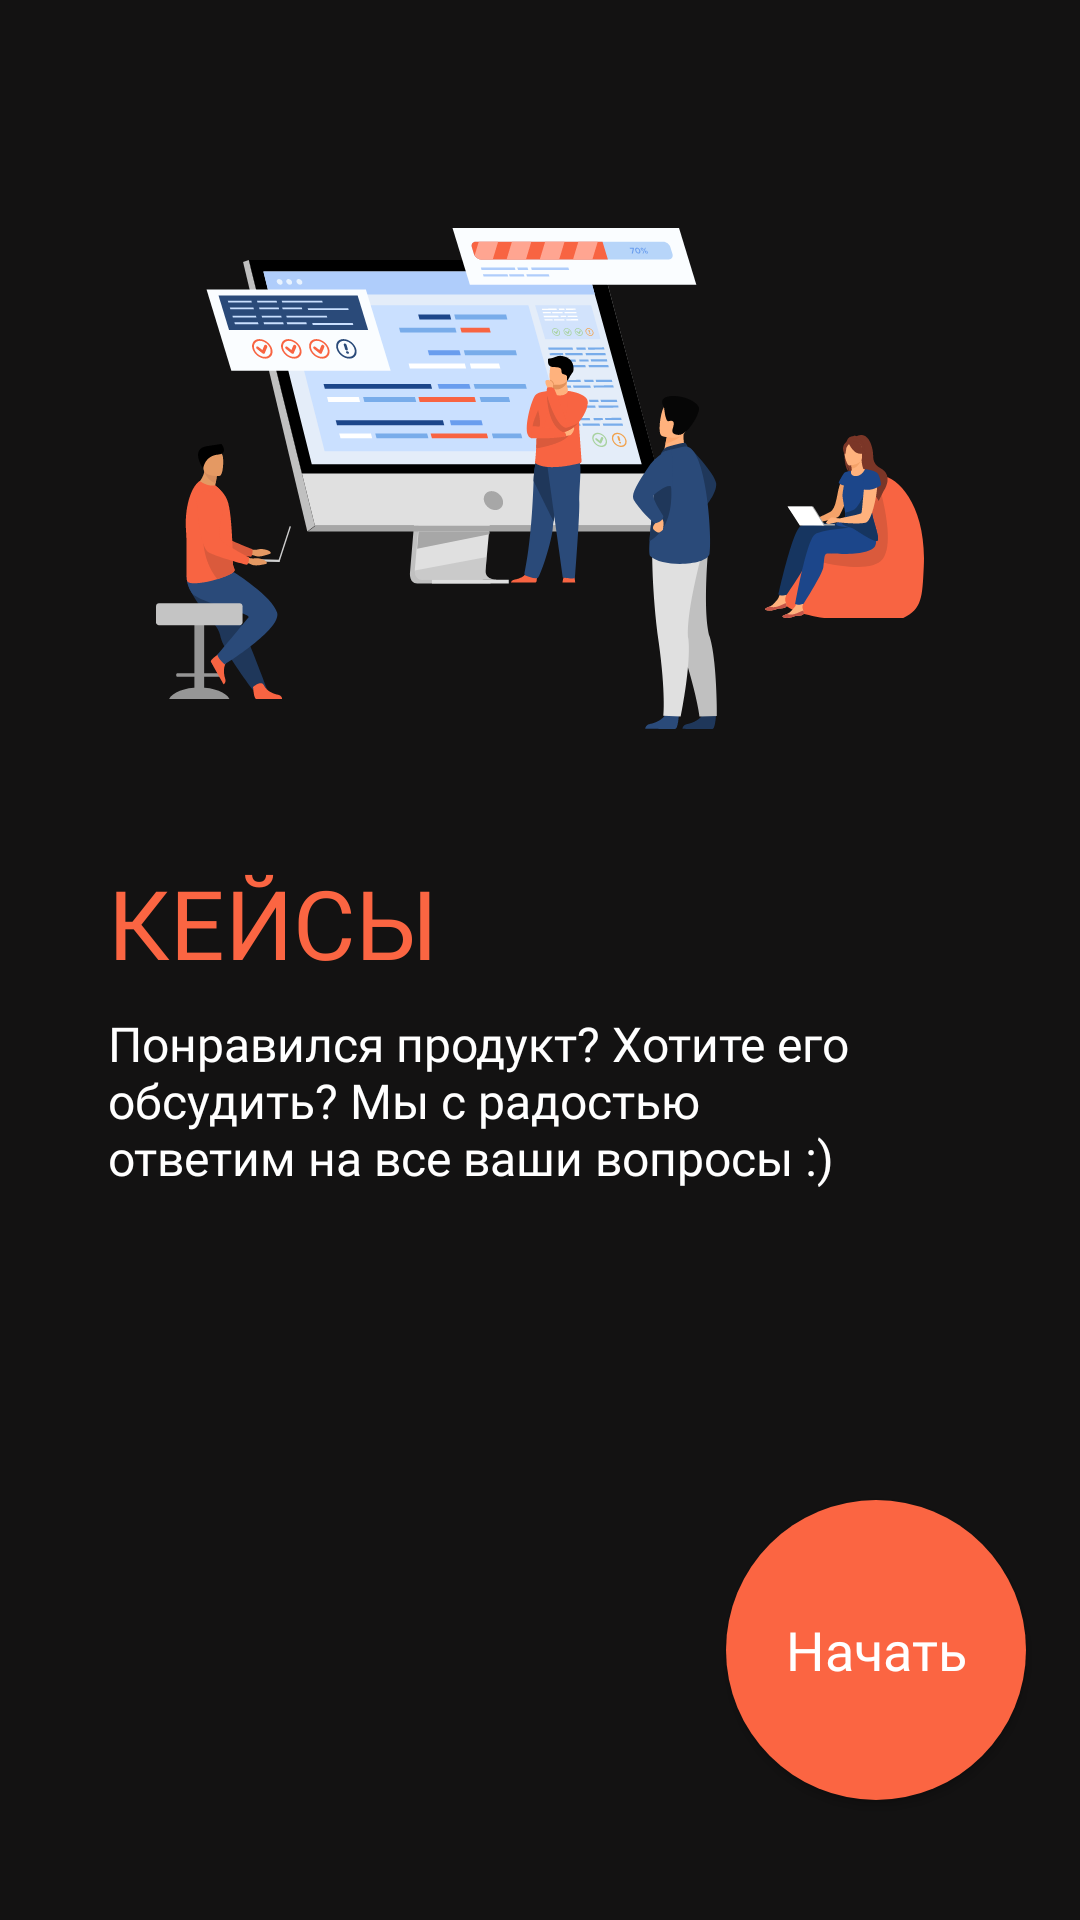

Android layout source for this screen:
<!-- AndroidManifest.xml: application theme Theme.ITCRON -->
<!-- res/layout/fragment_third.xml -->
<?xml version="1.0" encoding="utf-8"?>
<androidx.constraintlayout.widget.ConstraintLayout xmlns:android="http://schemas.android.com/apk/res/android"
    xmlns:app="http://schemas.android.com/apk/res-auto"
    xmlns:tools="http://schemas.android.com/tools"
    android:layout_width="match_parent"
    android:layout_height="match_parent"
    android:background="@color/color_main"
    android:backgroundTint="@color/color_main"
    tools:context=".presentation.fragments.fragments_view_pager.ThirdFragment">

    <androidx.appcompat.widget.AppCompatImageView
        android:id="@+id/image_fragment_third"
        android:layout_width="wrap_content"
        android:layout_height="wrap_content"
        android:layout_marginTop="76dp"
        android:src="@drawable/third_fragment_image"
        app:layout_constraintEnd_toEndOf="parent"
        app:layout_constraintStart_toStartOf="parent"
        app:layout_constraintTop_toTopOf="parent" />

    <androidx.appcompat.widget.AppCompatTextView
        android:id="@+id/title_fragment_third"
        android:layout_width="279dp"
        android:layout_height="wrap_content"
        android:layout_marginStart="16dp"
        android:layout_marginTop="43dp"
        android:layout_marginEnd="25dp"
        android:fontFamily="@font/gothampro_bold"
        android:lineHeight="38dp"
        android:maxLines="2"
        android:text="@string/title_fragment_third"
        android:textAlignment="textStart"
        android:textAllCaps="true"
        android:textColor="@color/color_main_second"
        android:textSize="32sp"
        app:layout_constraintEnd_toEndOf="parent"
        app:layout_constraintStart_toStartOf="parent"
        app:layout_constraintTop_toBottomOf="@+id/image_fragment_third" />

    <androidx.appcompat.widget.AppCompatTextView
        android:id="@+id/description_fragment_third"
        android:layout_width="288dp"
        android:layout_height="wrap_content"
        android:layout_marginStart="16dp"
        android:layout_marginTop="8dp"
        android:layout_marginEnd="16dp"
        android:fontFamily="@font/gothampro"
        android:lineHeight="19dp"
        android:text="@string/description_fragment_third"
        android:textColor="@color/white"
        android:textSize="16sp"
        app:layout_constraintEnd_toEndOf="parent"
        app:layout_constraintStart_toStartOf="parent"
        app:layout_constraintTop_toBottomOf="@+id/title_fragment_third" />

    <androidx.appcompat.widget.AppCompatButton
        android:id="@+id/btn_next_main_page"
        android:layout_width="100dp"
        android:layout_height="100dp"
        android:layout_marginEnd="18dp"
        android:layout_marginBottom="40dp"
        android:background="@drawable/background_btn_start_page"
        android:fontFamily="@font/gothampro_medium"
        android:text="@string/text_btn_start_page"
        android:textAlignment="center"
        android:textAllCaps="false"
        android:textColor="@color/white"
        android:textSize="18sp"
        app:layout_constraintBottom_toBottomOf="parent"
        app:layout_constraintEnd_toEndOf="parent" />

</androidx.constraintlayout.widget.ConstraintLayout>
<!-- resources referenced by this layout -->
<resources>
  <color name="color_main">#131212</color>
  <color name="color_main_second">#FB6542</color>
  <color name="white">#FFFFFFFF</color>
  <!-- drawable background_btn_start_page (drawable) -->
  <?xml version="1.0" encoding="utf-8"?>
  <shape xmlns:android="http://schemas.android.com/apk/res/android">
      <solid android:color="@color/color_main_second"/>
      <corners android:radius="50dp"/>
  </shape>
  <!-- drawable third_fragment_image: vector/xml drawable (drawable, 52960 chars, omitted) -->
  <string name="description_fragment_third">Понравился продукт? Хотите его обсудить? Мы с радостью\nответим на все ваши вопросы :)</string>
  <string name="text_btn_start_page">Начать</string>
  <string name="title_fragment_third">Кейсы</string>
  <style name="Theme.ITCRON" parent="Base.Theme.ITCRON" />
  <style name="Base.Theme.ITCRON" parent="Theme.MaterialComponents.DayNight.NoActionBar">
          <item name="colorPrimary">@color/color_main</item>
          <item name="colorPrimaryDark">@color/color_main</item>
      </style>
</resources>
